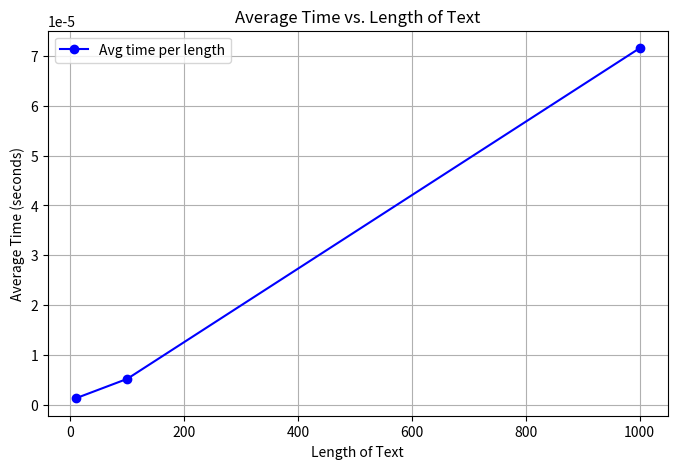

Reproduce this figure in Python.
import random
import string
from random import randint
import time
import matplotlib.pyplot as plt


class HorspoolStringMatcher():
    def __init__(self, pattern):
        self.pattern = pattern
        self.shift_table = {}
        #self.shift_table = dict((ch,0) for ch in set(pattern)) #don't need to set keys
        for i in range(len(pattern)-1):
            self.shift_table[pattern[i]] = len(pattern) -1 -i

    def __str__(self): #used to help make sure init is correct
        for key, val in self.shift_table.items():
            print(f"key: {key} val: {val}")

    def __repr__(self):
        return str(self)

    def match(self, text):
        m = len(self.pattern)
        n = len(text)


        j = m-1 #pattern index
        k = m-1 #text index should start at the same as len(pattern)-1

        c=0
        match_found = -1

        while j>=0 and k<=n:
            if self.pattern[j] == text[k]:

                j-=1

                k-=1

                c+=1

                if c == len(self.pattern):
                    match_found = k+1
                    break
            else:

                shift = self._get_shift(text[k+c])
                j = m - 1
                #print(f"shifted character: {text[k+c]}, index:{k}")
                k+=shift+c
                c = 0


        return match_found

    def _get_shift(self, character):
        if character in self.shift_table:
            return self.shift_table[character]
        return len(self.pattern)
def generate_random_text(n):
    text = ''.join(random.choices(string.ascii_lowercase,k=n))
    return str(text)
def pattern_from_text(text):
    start = randint(0, len(text)//2)
    end = randint(len(text)//2 +1, len(text))
    #print(f" start: {start}, end: {end}")
    return text[start:end]
def random_match(n):
    text = generate_random_text(n)
    pat = pattern_from_text(text)
    matcher = HorspoolStringMatcher(pat)
    start = time.time()
    index = matcher.match(text)
    end = time.time()
    time_elapsed = end-start
    #print(f"pattern: {pat}, text: {text}, index: {index}")
    return time_elapsed

avg_time = []

def do_match(n, k): # n is length of text, k is how many times we run to get avg
    total_time = 0
    for _ in range(k):
        timed = random_match(n)
        total_time += timed
    average = (total_time / k)
    avg_time.append([average, n])

    return average, n, k

#running tests, each n value run 50 times
do_match(10,50)
do_match(100,50)
do_match(1000,50)
print(avg_time)

times = [entry[0] for entry in avg_time]
lengths = [entry[1] for entry in avg_time]

# Creating the plot
plt.figure(figsize=(8, 5))
plt.plot(lengths, times, marker='o', linestyle='-', color='b', label='Avg time per length')
plt.xlabel('Length of Text')
plt.ylabel('Average Time (seconds)')
plt.title('Average Time vs. Length of Text')
plt.grid(True)
plt.legend()
plt.show()















